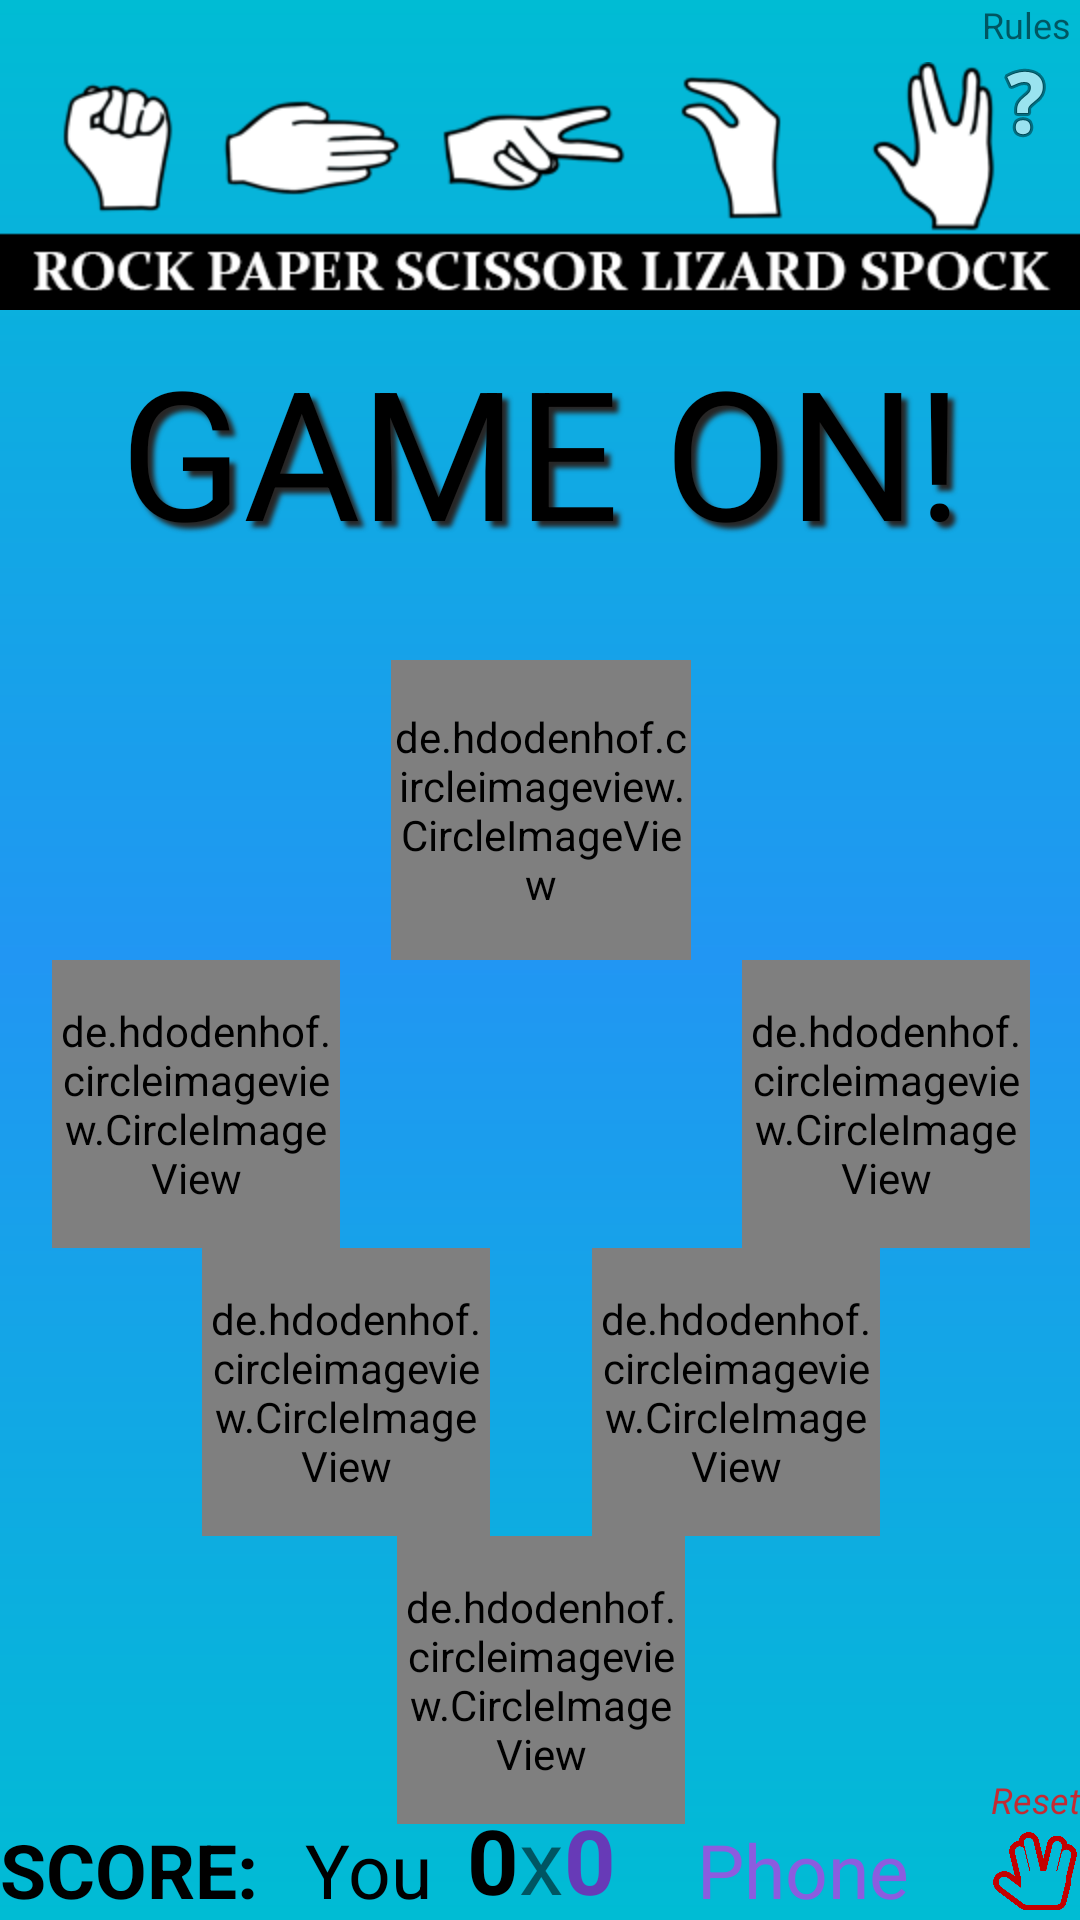

Write the Android layout XML for this screen, with the resource values it uses.
<!-- AndroidManifest.xml: application theme AppTheme -->
<!-- res/layout/activity_main.xml -->
<?xml version="1.0" encoding="utf-8"?>
<androidx.constraintlayout.widget.ConstraintLayout xmlns:android="http://schemas.android.com/apk/res/android"
    xmlns:app="http://schemas.android.com/apk/res-auto"
    xmlns:tools="http://schemas.android.com/tools"
    android:layout_width="match_parent"
    android:layout_height="match_parent"
    android:background="@drawable/main_bg"
    tools:context=".MainActivity">

    <TextView
        android:id="@+id/textViewPlayerPoints"
        android:layout_width="wrap_content"
        android:layout_height="wrap_content"
        android:text="@string/playerPoints"
        android:textColor="@android:color/black"
        android:textSize="30sp"
        android:textStyle="bold"
        app:layout_constraintBottom_toBottomOf="parent"
        app:layout_constraintEnd_toStartOf="@+id/textViewX" />

    <de.hdodenhof.circleimageview.CircleImageView
        android:id="@+id/circleImageViewRock"
        android:layout_width="96dp"
        android:layout_height="96dp"
        android:layout_marginEnd="50dp"
        android:layout_marginRight="50dp"
        android:onClick="optionRock"
        android:src="@drawable/rock"
        app:civ_border_color="@android:color/black"
        app:civ_border_width="3dp"
        app:layout_constraintEnd_toStartOf="@+id/guidelineVertical"
        app:layout_constraintStart_toStartOf="parent"
        app:layout_constraintTop_toTopOf="@+id/guidelineHorizontal" />

    <de.hdodenhof.circleimageview.CircleImageView
        android:id="@+id/circleImageViewPaper"
        android:layout_width="96dp"
        android:layout_height="96dp"
        android:layout_marginStart="50dp"
        android:layout_marginLeft="50dp"
        android:onClick="optionPaper"
        android:src="@drawable/paper"
        app:civ_border_color="@android:color/black"
        app:civ_border_width="3dp"
        app:layout_constraintEnd_toStartOf="@+id/guidelineVertical"
        app:layout_constraintStart_toStartOf="parent"
        app:layout_constraintTop_toBottomOf="@+id/circleImageViewRock" />

    <de.hdodenhof.circleimageview.CircleImageView
        android:id="@+id/circleImageViewScissor"
        android:layout_width="96dp"
        android:layout_height="96dp"
        android:onClick="optionScissor"
        android:src="@drawable/scissor"
        app:civ_border_color="@android:color/black"
        app:civ_border_width="3dp"
        app:layout_constraintEnd_toStartOf="@+id/guidelineVertical"
        app:layout_constraintStart_toStartOf="@+id/guidelineVertical"
        app:layout_constraintTop_toBottomOf="@+id/circleImageViewPaper" />

    <de.hdodenhof.circleimageview.CircleImageView
        android:id="@+id/circleImageViewLizard"
        android:layout_width="96dp"
        android:layout_height="96dp"
        android:layout_marginEnd="50dp"
        android:layout_marginRight="50dp"
        android:onClick="optionLizard"
        android:src="@drawable/lizard"
        app:civ_border_color="@android:color/black"
        app:civ_border_width="3dp"
        app:layout_constraintEnd_toEndOf="parent"
        app:layout_constraintStart_toStartOf="@+id/guidelineVertical"
        app:layout_constraintTop_toBottomOf="@+id/circleImageViewSpock" />

    <de.hdodenhof.circleimageview.CircleImageView
        android:id="@+id/circleImageViewSpock"
        android:layout_width="96dp"
        android:layout_height="96dp"
        android:layout_marginStart="50dp"
        android:layout_marginLeft="50dp"
        android:onClick="optionSpock"
        android:src="@drawable/spock"
        app:civ_border_color="@android:color/black"
        app:civ_border_width="3dp"
        app:layout_constraintEnd_toEndOf="parent"
        app:layout_constraintStart_toStartOf="@+id/guidelineVertical"
        app:layout_constraintTop_toTopOf="@+id/guidelineHorizontal" />

    <de.hdodenhof.circleimageview.CircleImageView
        android:id="@+id/circleImageViewComputer"
        android:layout_width="100dp"
        android:layout_height="100dp"
        android:src="@drawable/interrogation"
        app:civ_border_color="@color/colorAccent"
        app:civ_border_width="5dp"
        app:layout_constraintBottom_toTopOf="@+id/guidelineHorizontal"
        app:layout_constraintEnd_toStartOf="@+id/guidelineVertical"
        app:layout_constraintStart_toStartOf="@+id/guidelineVertical" />

    <androidx.constraintlayout.widget.Guideline
        android:id="@+id/guidelineHorizontal"
        android:layout_width="wrap_content"
        android:layout_height="wrap_content"
        android:orientation="horizontal"
        app:layout_constraintGuide_percent="0.5" />

    <androidx.constraintlayout.widget.Guideline
        android:id="@+id/guidelineVertical"
        android:layout_width="wrap_content"
        android:layout_height="wrap_content"
        android:orientation="vertical"
        app:layout_constraintGuide_percent="0.50121653" />


    <TextView
        android:id="@+id/textViewResult"
        android:layout_width="wrap_content"
        android:layout_height="wrap_content"
        android:layout_marginTop="110dp"
        android:shadowColor="#272626"
        android:shadowDx="6"
        android:shadowDy="6"
        android:shadowRadius="4"
        android:text="@string/textResult"
        android:textColor="@android:color/black"
        android:textSize="60sp"
        app:layout_constraintEnd_toStartOf="@+id/guidelineVertical"
        app:layout_constraintHorizontal_bias="0.503"
        app:layout_constraintStart_toStartOf="@+id/guidelineVertical"
        app:layout_constraintTop_toTopOf="parent" />



    <TextView
        android:id="@+id/textViewRules"
        android:layout_width="wrap_content"
        android:layout_height="wrap_content"
        android:layout_marginEnd="3dp"
        android:layout_marginRight="3dp"
        android:text="@string/rules"
        android:textSize="12sp"
        app:layout_constraintEnd_toEndOf="parent"
        app:layout_constraintTop_toTopOf="parent" />

    <ImageButton
        android:id="@+id/imageButtonRules"
        android:layout_width="31dp"
        android:layout_height="36dp"
        android:layout_marginEnd="3dp"
        android:layout_marginRight="3dp"
        android:background="@android:color/transparent"
        android:contentDescription="@string/help_rules"
        app:layout_constraintEnd_toEndOf="parent"
        app:layout_constraintTop_toBottomOf="@+id/textViewRules"
        app:srcCompat="@android:drawable/ic_menu_help" />

    <ImageView
        android:id="@+id/imageViewHeader"
        android:layout_width="wrap_content"
        android:layout_height="wrap_content"
        android:contentDescription="@string/image_header"
        app:layout_constraintEnd_toEndOf="parent"
        app:layout_constraintStart_toStartOf="parent"
        app:layout_constraintTop_toTopOf="parent"
        app:srcCompat="@drawable/header" />

    <TextView
        android:id="@+id/textViewScore"
        android:layout_width="wrap_content"
        android:layout_height="wrap_content"
        android:text="@string/textScore"
        android:textColor="@android:color/black"
        android:textSize="25sp"
        android:textStyle="bold"
        app:layout_constraintBottom_toBottomOf="parent"
        app:layout_constraintStart_toStartOf="parent" />

    <TextView
        android:id="@+id/textViewYou"
        android:layout_width="wrap_content"
        android:layout_height="wrap_content"
        android:layout_marginStart="4dp"
        android:layout_marginLeft="4dp"
        android:text="@string/textYou"
        android:textColor="@android:color/background_dark"
        android:textSize="25sp"
        app:layout_constraintBottom_toBottomOf="parent"
        app:layout_constraintEnd_toStartOf="@+id/textViewPlayerPoints"
        app:layout_constraintStart_toEndOf="@+id/textViewScore" />

    <TextView
        android:id="@+id/textViewComputer"
        android:layout_width="wrap_content"
        android:layout_height="wrap_content"
        android:text="@string/textComputer"
        android:textColor="@color/colorComputer"
        android:textSize="25sp"
        app:layout_constraintBottom_toBottomOf="parent"
        app:layout_constraintEnd_toStartOf="@+id/imageViewReset"
        app:layout_constraintStart_toEndOf="@+id/textViewComputerPoints" />

    <TextView
        android:id="@+id/textViewComputerPoints"
        android:layout_width="wrap_content"
        android:layout_height="wrap_content"
        android:text="@string/computerPoints"
        android:textColor="@color/colorAccent"
        android:textSize="30sp"
        android:textStyle="bold"
        app:layout_constraintBottom_toBottomOf="parent"
        app:layout_constraintStart_toEndOf="@+id/textViewX" />

    <ImageView
        android:id="@+id/imageViewReset"
        android:tint="@color/colorReset"
        android:layout_width="30dp"
        android:layout_height="32dp"
        android:contentDescription="@string/textImageReset"
        android:onClick="resetGameButton"
        app:layout_constraintBottom_toBottomOf="parent"
        app:layout_constraintEnd_toEndOf="parent"
        app:srcCompat="@drawable/icon" />

    <TextView
        android:id="@+id/textViewReset"
        android:layout_width="wrap_content"
        android:layout_height="wrap_content"
        android:text="@string/textReset"
        android:textColor="@color/colorReset"
        android:textSize="12sp"
        android:textStyle="italic"
        app:layout_constraintBottom_toTopOf="@+id/imageViewReset"
        app:layout_constraintEnd_toEndOf="@+id/imageViewReset"
        app:layout_constraintStart_toStartOf="@+id/imageViewReset" />

    <TextView
        android:id="@+id/textViewResultPhrase"
        android:gravity="center"
        android:layout_width="wrap_content"
        android:layout_height="wrap_content"
        android:shadowColor="#000000"
        android:shadowDx="1"
        android:shadowDy="1"
        android:shadowRadius="1"
        android:text="@string/textResultPhrase"
        android:textColor="#8C5CDF"
        android:textSize="18sp"
        android:textStyle="italic"
        app:autoSizeTextType="uniform"
        app:layout_constraintBottom_toTopOf="@+id/circleImageViewComputer"
        app:layout_constraintEnd_toEndOf="parent"
        app:layout_constraintStart_toStartOf="parent"
        app:layout_constraintTop_toBottomOf="@+id/textViewResult" />

    <TextView
        android:id="@+id/textViewX"
        android:layout_width="wrap_content"
        android:layout_height="wrap_content"
        android:text="x"
        android:textSize="30sp"
        app:layout_constraintBottom_toBottomOf="parent"
        app:layout_constraintEnd_toStartOf="@+id/guidelineVertical"
        app:layout_constraintStart_toStartOf="@+id/guidelineVertical" />


</androidx.constraintlayout.widget.ConstraintLayout>
<!-- resources referenced by this layout -->
<resources>
  <color name="colorAccent">#673AB7</color>
  <color name="colorComputer">#8C5CDF</color>
  <color name="colorReset">#C3FF0000</color>
  <!-- drawable header: png bitmap (drawable, 19512 bytes) -->
  <!-- drawable icon: png bitmap (drawable, 52252 bytes) -->
  <!-- drawable lizard: png bitmap (drawable, 33511 bytes) -->
  <!-- drawable main_bg (drawable) -->
  <?xml version="1.0" encoding="utf-8"?>
  <shape xmlns:android="http://schemas.android.com/apk/res/android">
  
      <gradient
          android:startColor="@color/colorPrimary"
          android:centerColor="@color/colorPrimaryDark"
          android:endColor="@color/colorPrimary"
          android:angle="90">
  
  
      </gradient>
  
  </shape>
  <!-- drawable paper: png bitmap (drawable, 42033 bytes) -->
  <!-- drawable rock: png bitmap (drawable, 304039 bytes) -->
  <!-- drawable scissor: png bitmap (drawable, 62356 bytes) -->
  <!-- drawable spock: png bitmap (drawable, 16630 bytes) -->
  <string name="computerPoints">0</string>
  <string name="help_rules">Help and Rules</string>
  <string name="image_header">image header</string>
  <string name="playerPoints">0</string>
  <string name="rules">Rules</string>
  <string name="textComputer">Phone</string>
  <string name="textImageReset">Image Reset</string>
  <string name="textReset">Reset</string>
  <string name="textResult">GAME ON!</string>
  <string name="textResultPhrase">""</string>
  <string name="textScore">SCORE:</string>
  <string name="textYou">You</string>
  <style name="AppTheme" parent="Theme.AppCompat.Light.DarkActionBar">
          
          <item name="colorPrimary">@color/colorPrimary</item>
          <item name="colorPrimaryDark">@color/colorPrimaryDark</item>
          <item name="colorAccent">@color/colorAccent</item>
          <item name="windowActionBar">false</item>
          <item name="windowNoTitle">true</item>
          <item name="android:windowFullscreen">true</item>
  
      </style>
  <color name="colorPrimary">#00BCD4</color>
  <color name="colorPrimaryDark">#2196F3</color>
</resources>
